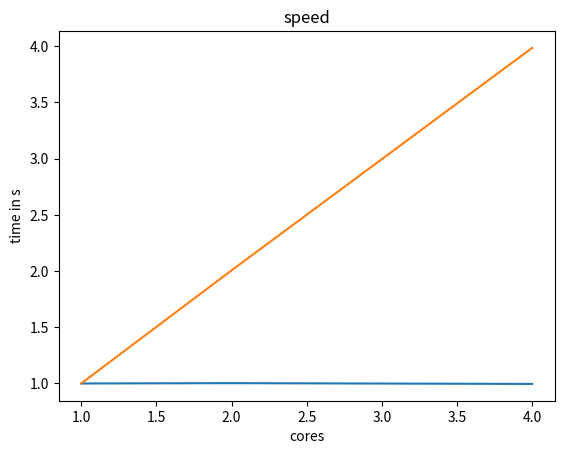

Generate this figure with matplotlib:

import matplotlib.pyplot as plt

# 1 is seq, other - par, 15k * 15k

# d = '<', '<'
# D = '1', '8'

x = [1, 2, 4]
time = [2.961830, 1.476772, 0.743388]

eff = [time[0] / (time[i] * x[i]) for i in range (len(x))]

plt.plot(x, eff)
plt.xlabel('cores')
plt.ylabel('time in s')
plt.title('efficiency')
plt.show()

speed = [time[0] / (time[i]) for i in range (len(x))]

plt.plot(x, speed)
plt.xlabel('cores')
plt.ylabel('time in s')
plt.title('speed')
plt.show()